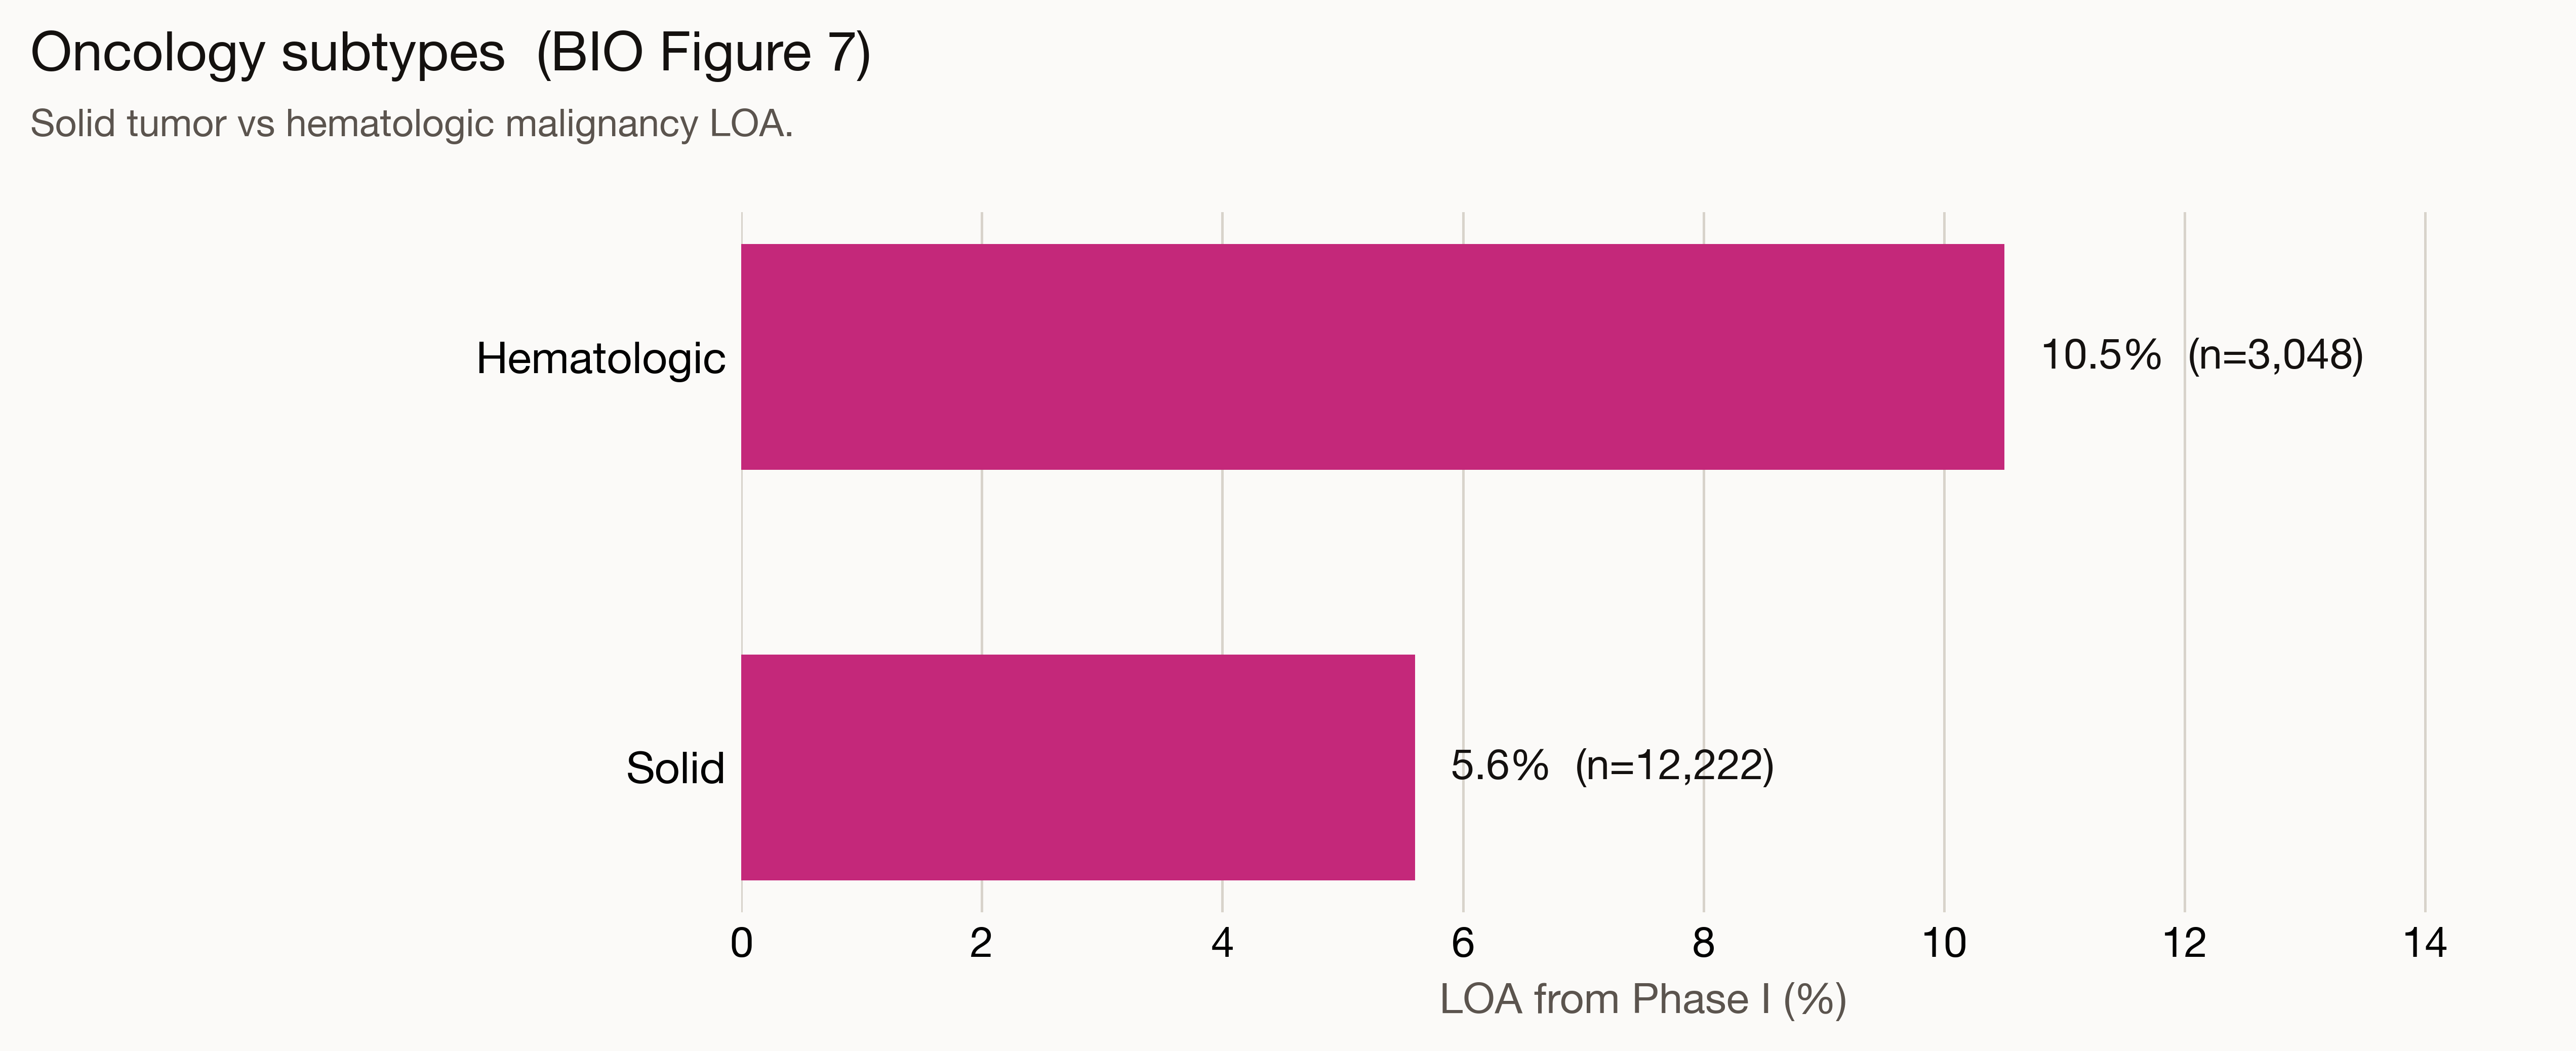

Source data for this figure (header and first rows):
stratum, n_ph1, n_ph2, n_ph3, n_approved, n_adv_ph1, n_adv_ph2, n_adv_ph3, pos_ph1_to_2, pos_ph2_to_3, pos_ph3_to_approval, loa_from_ph1
solid, 12222, 5020, 1994, 1445, 5545, 2403, 511, 45.4, 47.9, 25.6, 5.6
hematologic, 3048, 1163, 530, 568, 1390, 654, 217, 45.6, 56.2, 40.9, 10.5
immuno_oncology, 13, 7, 1, 2, 8, 2, 0, 61.5, 28.6, 0.0, 0.0
